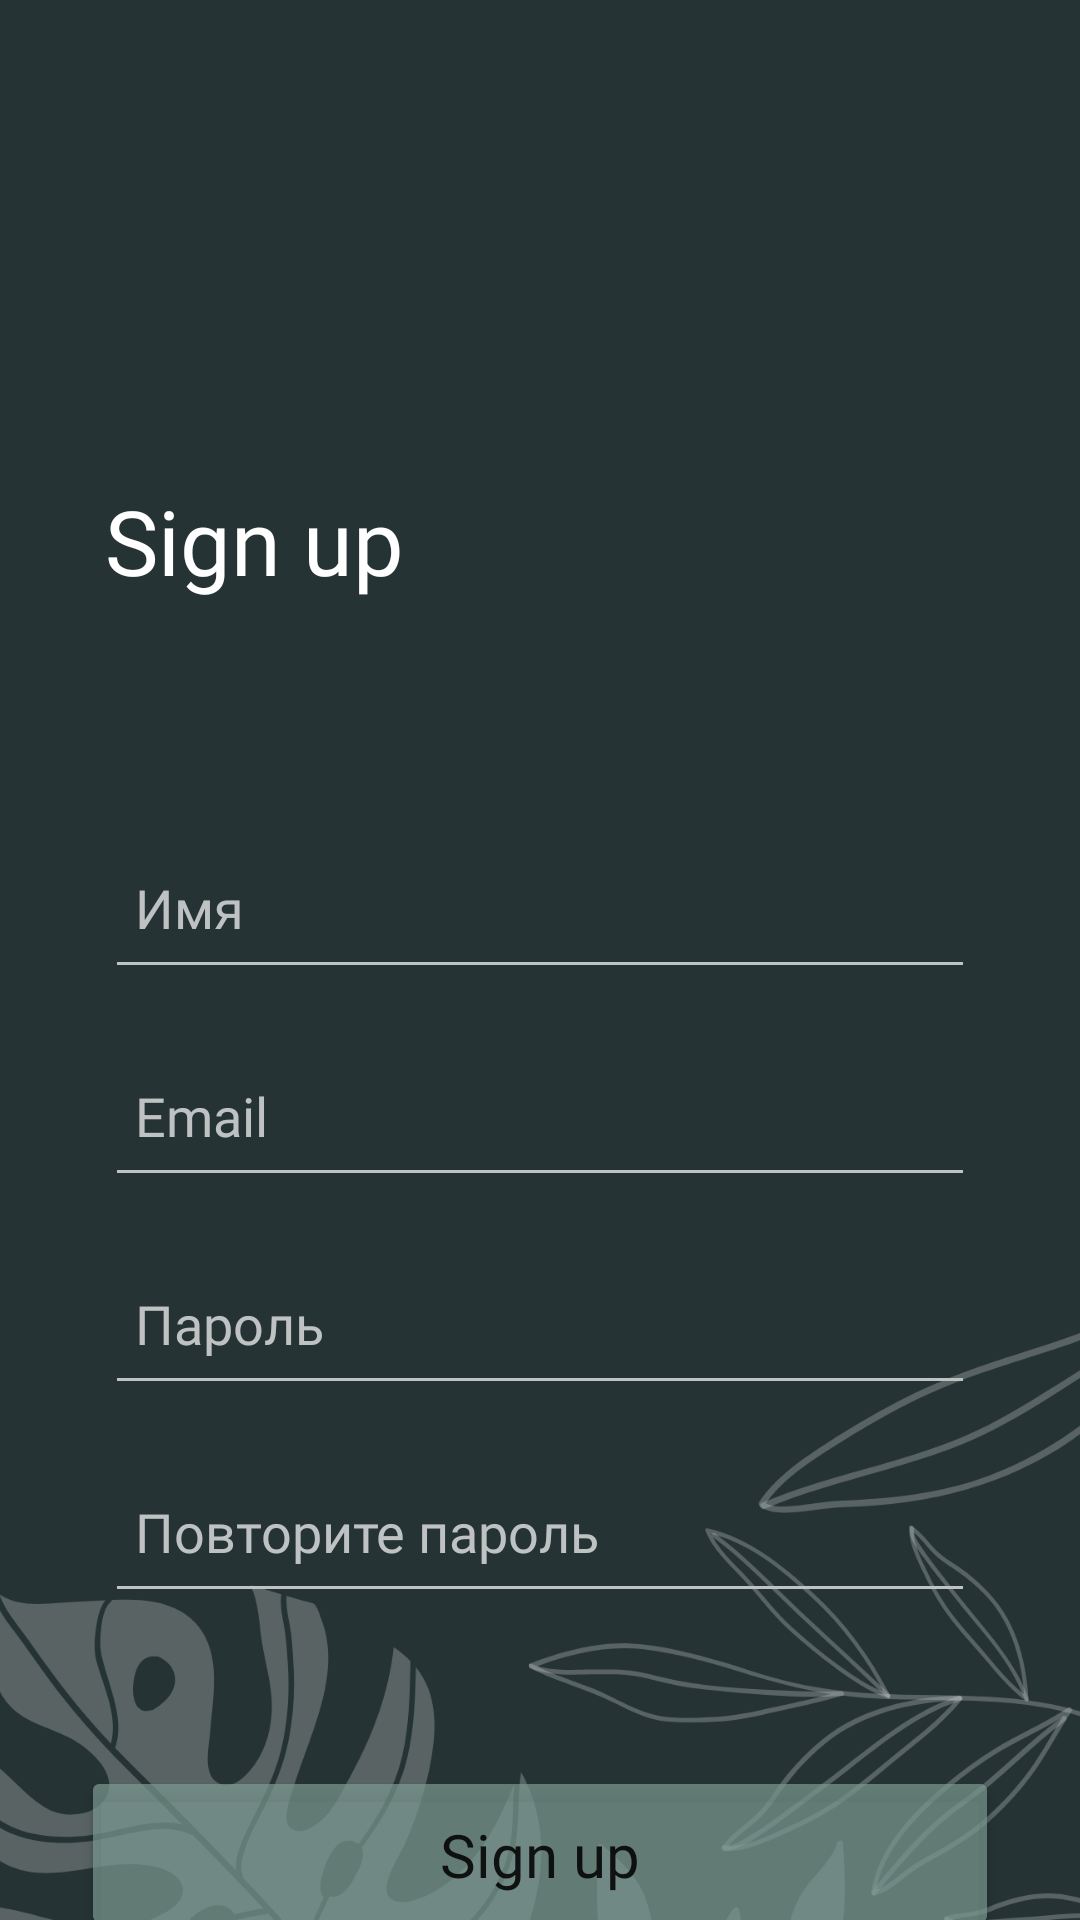

The Android layout XML behind this screen, and the referenced resources:
<!-- AndroidManifest.xml: application theme Theme.MADMeditation -->
<!-- res/layout/activity_register.xml -->
<?xml version="1.0" encoding="utf-8"?>
<androidx.constraintlayout.widget.ConstraintLayout xmlns:android="http://schemas.android.com/apk/res/android"
    xmlns:app="http://schemas.android.com/apk/res-auto"
    xmlns:tools="http://schemas.android.com/tools"
    android:layout_width="match_parent"
    android:layout_height="match_parent"
    tools:context=".RegisterActivity">

    <ImageView
        android:id="@+id/logoImage"
        android:layout_width="43.41dp"
        android:layout_height="49dp"
        android:layout_marginStart="35dp"
        android:layout_marginTop="80dp"
        android:scaleX="1.2"
        android:scaleY="1.2"
        app:layout_constraintStart_toStartOf="parent"
        app:layout_constraintTop_toTopOf="parent"
        app:srcCompat="@drawable/logo" />

    <ImageView
        android:id="@+id/groupImage"
        android:layout_width="0dp"
        android:layout_height="wrap_content"
        android:scaleType="centerCrop"
        app:layout_constraintBottom_toBottomOf="parent"
        app:layout_constraintEnd_toEndOf="parent"
        app:layout_constraintStart_toStartOf="parent"
        app:srcCompat="@drawable/group_28" />

    <TextView
        android:id="@+id/headerText"
        android:layout_width="wrap_content"
        android:layout_height="wrap_content"
        android:layout_marginStart="35dp"
        android:layout_marginTop="31dp"
        android:fontFamily="@font/alegreyasans_new"
        android:text="@string/registerTextHeader"
        android:textColor="@color/white"
        android:textSize="30sp"
        app:layout_constraintStart_toStartOf="parent"
        app:layout_constraintTop_toBottomOf="@+id/logoImage" />

    <EditText
        android:id="@+id/nameInputField"
        android:layout_width="0dp"
        android:layout_height="wrap_content"
        android:layout_marginStart="35dp"
        android:layout_marginTop="80dp"
        android:layout_marginEnd="35dp"
        android:autofillHints="email"
        android:backgroundTint="@color/textColorGray"
        android:ems="10"
        android:fontFamily="@font/alegreyasans_medium"
        android:hint="@string/registerNameHint"
        android:inputType="text"
        android:paddingStart="10dp"
        android:paddingEnd="10dp"
        android:paddingBottom="15dp"
        android:textColor="@color/textColorGray"
        android:textColorHint="@color/textColorGray"
        app:layout_constraintEnd_toEndOf="parent"
        app:layout_constraintStart_toStartOf="parent"
        app:layout_constraintTop_toBottomOf="@+id/headerText" />

    <EditText
        android:id="@+id/emailInputField"
        android:layout_width="0dp"
        android:layout_height="wrap_content"
        android:layout_marginStart="35dp"
        android:layout_marginTop="20dp"
        android:layout_marginEnd="35dp"
        android:autofillHints="email"
        android:backgroundTint="@color/textColorGray"
        android:ems="10"
        android:fontFamily="@font/alegreyasans_medium"
        android:hint="@string/registerEmailHint"
        android:inputType="textEmailAddress"
        android:paddingStart="10dp"
        android:paddingEnd="10dp"
        android:paddingBottom="15dp"
        android:textColor="@color/textColorGray"
        android:textColorHint="@color/textColorGray"
        app:layout_constraintEnd_toEndOf="parent"
        app:layout_constraintStart_toStartOf="parent"
        app:layout_constraintTop_toBottomOf="@+id/nameInputField" />

    <EditText
        android:id="@+id/passwordInputField"
        android:layout_width="0dp"
        android:layout_height="wrap_content"
        android:layout_marginStart="35dp"
        android:layout_marginTop="20dp"
        android:layout_marginEnd="35dp"
        android:autofillHints="email"
        android:backgroundTint="@color/textColorGray"
        android:ems="10"
        android:fontFamily="@font/alegreyasans_medium"
        android:hint="@string/registerPasswordHint"
        android:inputType="textPassword"
        android:paddingStart="10dp"
        android:paddingEnd="10dp"
        android:paddingBottom="15dp"
        android:textColor="@color/textColorGray"
        android:textColorHint="@color/textColorGray"
        app:layout_constraintEnd_toEndOf="parent"
        app:layout_constraintStart_toStartOf="parent"
        app:layout_constraintTop_toBottomOf="@+id/emailInputField" />

    <EditText
        android:id="@+id/repeatPasswordInputField"
        android:layout_width="0dp"
        android:layout_height="wrap_content"
        android:layout_marginStart="35dp"
        android:layout_marginTop="20dp"
        android:layout_marginEnd="35dp"
        android:autofillHints="email"
        android:backgroundTint="@color/textColorGray"
        android:ems="10"
        android:fontFamily="@font/alegreyasans_medium"
        android:hint="@string/registerRepeatPasswordHint"
        android:inputType="textPassword"
        android:paddingStart="10dp"
        android:paddingEnd="10dp"
        android:paddingBottom="15dp"
        android:textColor="@color/textColorGray"
        android:textColorHint="@color/textColorGray"
        app:layout_constraintEnd_toEndOf="parent"
        app:layout_constraintStart_toStartOf="parent"
        app:layout_constraintTop_toBottomOf="@+id/passwordInputField" />

    <Button
        android:id="@+id/regButton"
        android:layout_width="0dp"
        android:layout_height="wrap_content"
        android:layout_marginStart="27dp"
        android:layout_marginEnd="27dp"
        android:layout_marginTop="51dp"
        android:backgroundTint="@color/lightGreen"
        android:fontFamily="@font/alegreyasans_medium"
        android:paddingStart="10dp"
        android:paddingEnd="10dp"
        android:paddingTop="16dp"
        android:paddingBottom="15dp"
        android:text="@string/registerAccountRegister"
        android:textAllCaps="false"
        android:textSize="20sp"
        app:cornerRadius="10dp"
        app:layout_constraintEnd_toEndOf="parent"
        app:layout_constraintStart_toStartOf="parent"
        app:layout_constraintTop_toBottomOf="@+id/repeatPasswordInputField" />

    <Button
        android:id="@+id/logButton"
        android:layout_width="match_parent"
        android:layout_height="wrap_content"
        android:layout_marginTop="10dp"
        android:layout_marginStart="31dp"
        android:layout_marginEnd="39dp"
        android:textAlignment="textStart"
        android:background="@android:color/transparent"
        android:fontFamily="@font/alegreyasans_medium"
        android:letterSpacing="0"
        android:minWidth="0dp"
        android:minHeight="0dp"
        android:padding="0dp"
        android:text="@string/registerAccountNotRegister"
        android:textAllCaps="false"
        android:textColor="@color/white"
        android:textSize="18sp"
        app:layout_constraintStart_toStartOf="parent"
        app:layout_constraintTop_toBottomOf="@+id/regButton" />

</androidx.constraintlayout.widget.ConstraintLayout>
<!-- resources referenced by this layout -->
<resources>
  <color name="lightGreen">#B37C9A92</color>
  <color name="textColorGray">#BEC2C2</color>
  <color name="white">#FFFFFFFF</color>
  <!-- drawable group_28: vector/xml drawable (drawable, 25498 chars, omitted) -->
  <string name="registerAccountNotRegister">У меня уже есть аккаунт</string>
  <string name="registerAccountRegister">Sign up</string>
  <string name="registerEmailHint">Email</string>
  <string name="registerNameHint">Имя</string>
  <string name="registerPasswordHint">Пароль</string>
  <string name="registerRepeatPasswordHint">Повторите пароль</string>
  <string name="registerTextHeader">Sign up</string>
  <style name="Theme.MADMeditation" parent="Theme.MaterialComponents.DayNight.NoActionBar">
          
          <item name="colorPrimary">@color/lightGreen</item>
          <item name="colorPrimaryVariant">@color/lightGreen</item>
          <item name="colorOnPrimary">@color/white</item>
          
          <item name="colorSecondary">@color/teal_200</item>
          <item name="colorSecondaryVariant">@color/teal_700</item>
          <item name="colorOnSecondary">@color/black</item>
          
          <item name="android:statusBarColor">@color/darkGreen</item>
          
          <item name="android:windowBackground">@color/background</item>
      </style>
  <color name="teal_200">#FF03DAC5</color>
  <color name="teal_700">#FF018786</color>
  <color name="black">#FF000000</color>
  <color name="darkGreen">#253334</color>
  <color name="background">#253334</color>
</resources>
